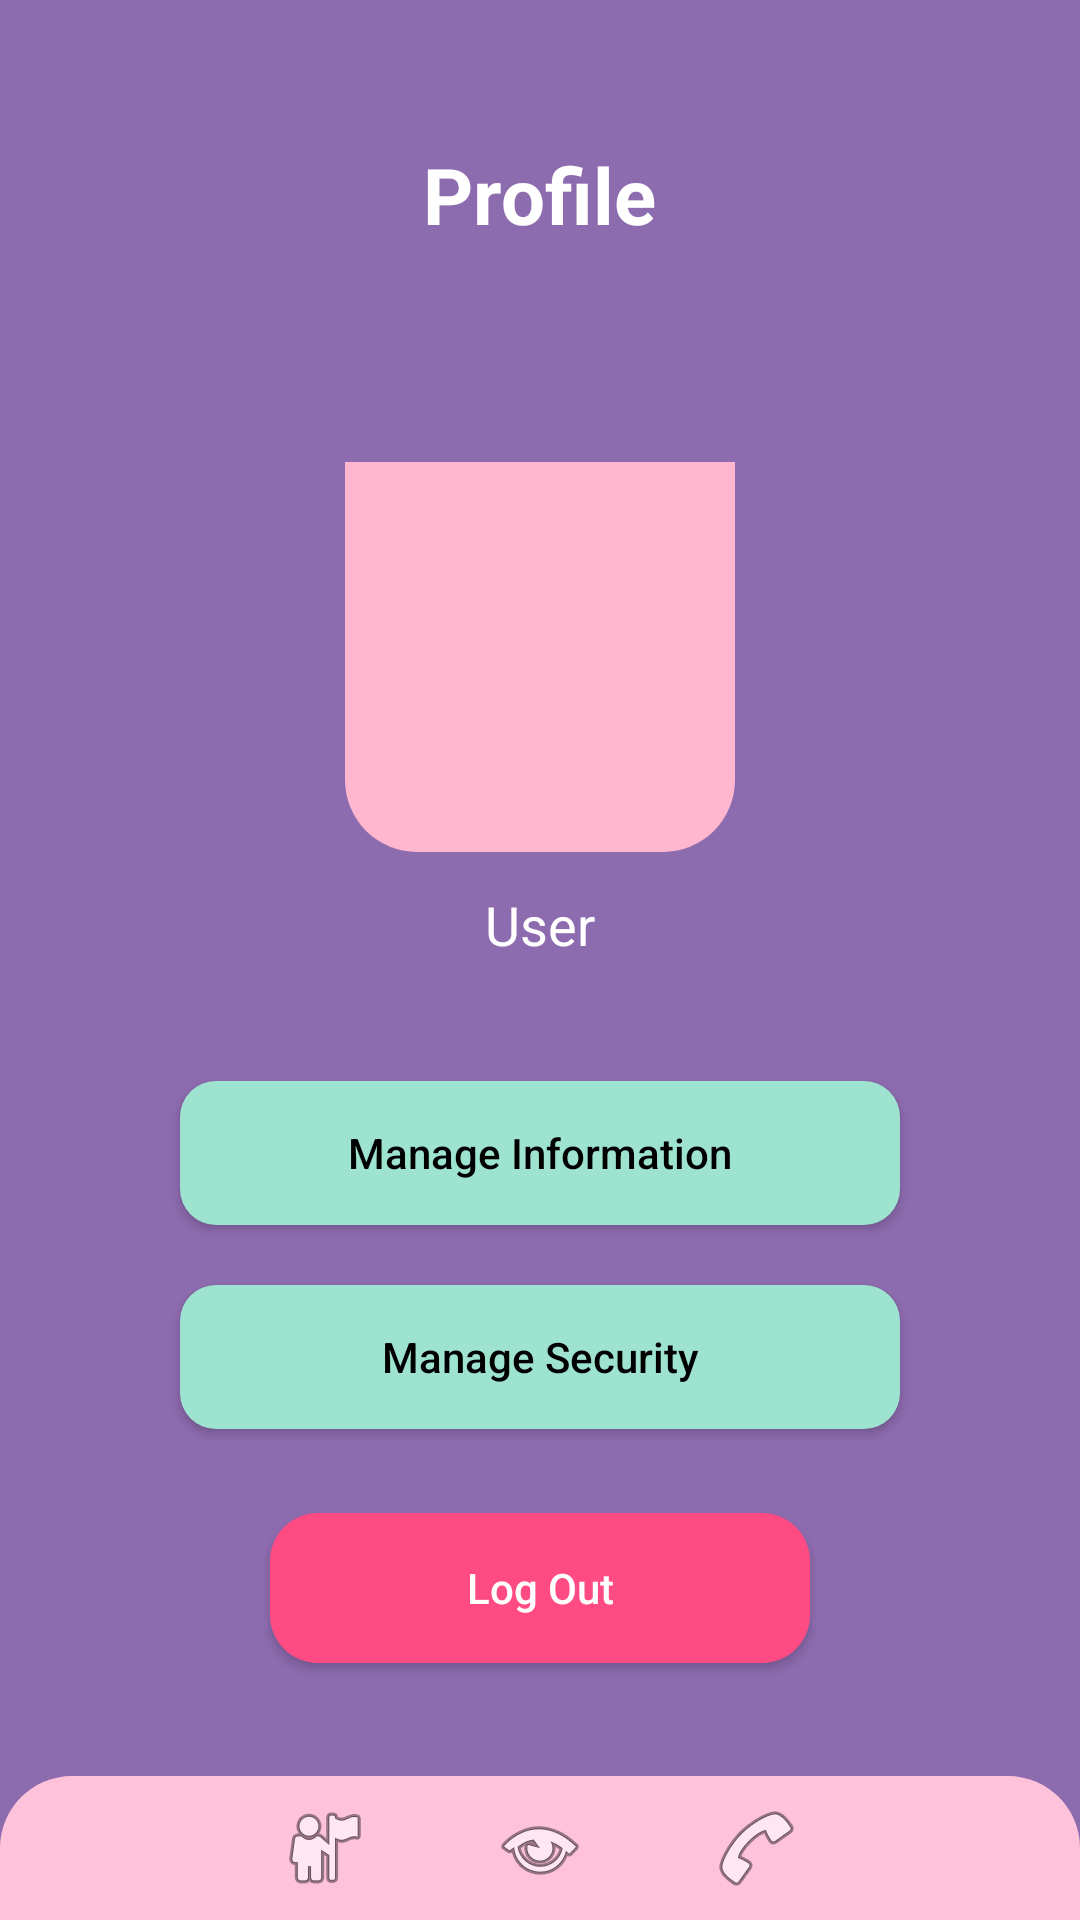

This screen was rendered from an Android layout file. Write that file and the resources it references.
<!-- AndroidManifest.xml: application theme Theme.SafeStep -->
<!-- res/layout/activity_profile.xml -->
<?xml version="1.0" encoding="utf-8"?>
<androidx.constraintlayout.widget.ConstraintLayout
    xmlns:android="http://schemas.android.com/apk/res/android"
    xmlns:app="http://schemas.android.com/apk/res-auto"
    android:layout_width="match_parent"
    android:layout_height="match_parent"
    android:background="@color/profilePurple">

    
    <LinearLayout
        android:id="@+id/headerProfile"
        android:layout_width="0dp"
        android:layout_height="130dp"
        android:background="@drawable/bg_header_rounded"
        android:gravity="center"
        android:paddingTop="20dp"
        android:paddingBottom="20dp"
        app:layout_constraintTop_toTopOf="parent"
        app:layout_constraintStart_toStartOf="parent"
        app:layout_constraintEnd_toEndOf="parent">

        <TextView
            android:id="@+id/tvProfileTitle"
            android:layout_width="wrap_content"
            android:layout_height="wrap_content"
            android:text="Profile"
            android:textColor="@android:color/white"
            android:textSize="26sp"
            android:textStyle="bold"/>
    </LinearLayout>

    
    <ImageView
        android:id="@+id/imgAvatar"
        android:layout_width="130dp"
        android:layout_height="130dp"
        android:layout_marginTop="24dp"
        android:background="@drawable/bg_avatar_circle"
        android:padding="16dp"
        android:src="@mipmap/ic_launcher_round"
        android:contentDescription="User Avatar"
        app:layout_constraintTop_toBottomOf="@id/headerProfile"
        app:layout_constraintStart_toStartOf="parent"
        app:layout_constraintEnd_toEndOf="parent" />

    
    <TextView
        android:id="@+id/tvUserName"
        android:layout_width="wrap_content"
        android:layout_height="wrap_content"
        android:text="User"
        android:textColor="@android:color/white"
        android:textSize="18sp"
        android:layout_marginTop="12dp"
        app:layout_constraintTop_toBottomOf="@id/imgAvatar"
        app:layout_constraintStart_toStartOf="parent"
        app:layout_constraintEnd_toEndOf="parent"/>

    
    <Button
        android:id="@+id/btnManageInformation"
        style="@style/ProfileTealButton"
        android:text="Manage Information"
        android:layout_marginTop="40dp"
        app:layout_constraintTop_toBottomOf="@id/tvUserName"
        app:layout_constraintStart_toStartOf="parent"
        app:layout_constraintEnd_toEndOf="parent" />

    
    <Button
        android:id="@+id/btnManageSecurity"
        style="@style/ProfileTealButton"
        android:text="Manage Security"
        android:layout_marginTop="20dp"
        app:layout_constraintTop_toBottomOf="@id/btnManageInformation"
        app:layout_constraintStart_toStartOf="parent"
        app:layout_constraintEnd_toEndOf="parent" />

    
    <Button
        android:id="@+id/btnLogout"
        android:layout_width="180dp"
        android:layout_height="50dp"
        android:text="Log Out"
        android:textColor="@android:color/white"
        android:textAllCaps="false"
        android:background="@drawable/bg_primary_button"
        android:layout_marginTop="28dp"
        app:layout_constraintTop_toBottomOf="@id/btnManageSecurity"
        app:layout_constraintStart_toStartOf="parent"
        app:layout_constraintEnd_toEndOf="parent" />

    
    <include
        android:id="@+id/bottomNav"
        layout="@layout/include_bottom_nav"
        android:layout_width="0dp"
        android:layout_height="wrap_content"
        app:layout_constraintBottom_toBottomOf="parent"
        app:layout_constraintStart_toStartOf="parent"
        app:layout_constraintEnd_toEndOf="parent" />

</androidx.constraintlayout.widget.ConstraintLayout>
<!-- res/layout/include_bottom_nav.xml (included above) -->
<?xml version="1.0" encoding="utf-8"?>
<LinearLayout xmlns:android="http://schemas.android.com/apk/res/android"
    android:layout_width="match_parent"
    android:layout_height="72dp"
    android:background="@drawable/bg_bottom_nav"
    android:gravity="center"
    android:paddingHorizontal="40dp"
    android:paddingVertical="8dp"
    android:id="@+id/bottomNav">

    <ImageView
        android:id="@+id/navProfile"
        android:layout_width="32dp"
        android:layout_height="32dp"
        android:src="@android:drawable/ic_menu_myplaces"
        android:contentDescription="Profile" />

    <Space
        android:layout_width="40dp"
        android:layout_height="0dp" />

    <ImageView
        android:id="@+id/navHome"
        android:layout_width="32dp"
        android:layout_height="32dp"
        android:src="@android:drawable/ic_menu_view"
        android:contentDescription="Home" />

    <Space
        android:layout_width="40dp"
        android:layout_height="0dp" />

    <ImageView
        android:id="@+id/navContacts"
        android:layout_width="32dp"
        android:layout_height="32dp"
        android:src="@android:drawable/ic_menu_call"
        android:contentDescription="Contacts" />
</LinearLayout>
<!-- resources referenced by this layout -->
<resources>
  <color name="profilePurple">#8D6BAF</color>
  <!-- drawable bg_avatar_circle (drawable) -->
  <?xml version="1.0" encoding="utf-8"?>
  <shape xmlns:android="http://schemas.android.com/apk/res/android">
      <solid android:color="@color/headerPink" />
      <corners android:bottomLeftRadius="24dp"
          android:bottomRightRadius="24dp" />
  </shape>
  <!-- drawable bg_bottom_nav (drawable) -->
  <?xml version="1.0" encoding="utf-8"?>
  <shape xmlns:android="http://schemas.android.com/apk/res/android">
      <solid android:color="@color/bottomPink" />
      <corners android:topLeftRadius="24dp"
          android:topRightRadius="24dp" />
  </shape>
  <!-- drawable bg_primary_button (drawable) -->
  <?xml version="1.0" encoding="utf-8"?>
  <shape xmlns:android="http://schemas.android.com/apk/res/android">
      <solid android:color="@color/hotPinkButton" />
      <corners android:radius="16dp" />
  </shape>
  <style name="ProfileTealButton">
          <item name="android:layout_width">240dp</item>
          <item name="android:layout_height">48dp</item>
          <item name="android:background">@drawable/bg_teal_field</item>
          <item name="android:textColor">@android:color/black</item>
          <item name="android:textAllCaps">false</item>
      </style>
  <style name="Theme.SafeStep" parent="Theme.Material3.Light.NoActionBar">
          <item name="android:statusBarColor">@color/ss_primary</item>
          <item name="colorPrimary">@color/ss_primary</item>
          <item name="colorOnPrimary">@color/ss_onPrimary</item>
          <item name="colorSecondary">@color/ss_secondary</item>
          <item name="android:windowBackground">@color/ss_background</item>
  
          
          <item name="shapeAppearanceSmallComponent">@style/Shape.Rounded.M</item>
          <item name="shapeAppearanceMediumComponent">@style/Shape.Rounded.L</item>
          <item name="shapeAppearanceLargeComponent">@style/Shape.Rounded.L</item>
  
          
          <item name="materialButtonStyle">@style/Widget.SafeStep.Button</item>
          <item name="textInputStyle">@style/Widget.SafeStep.TextInput</item>
      </style>
  <color name="headerPink">#FFB6CF</color>
  <color name="bottomPink">#FEC3DB</color>
  <color name="hotPinkButton">#FF4B83</color>
  <!-- drawable bg_teal_field (drawable) -->
  <?xml version="1.0" encoding="utf-8"?>
  <shape xmlns:android="http://schemas.android.com/apk/res/android">
      <solid android:color="@color/tealField" />
      <corners android:radius="12dp" />
  </shape>
  <color name="ss_primary">#0F6CBD</color>
  <color name="ss_onPrimary">#FFFFFF</color>
  <color name="ss_secondary">#FF6B6B</color>
  <color name="ss_background">#FFFFFF</color>
  <style name="Shape.Rounded.M" parent="">
          <item name="cornerSize">12dp</item>
      </style>
  <style name="Shape.Rounded.L" parent="">
          <item name="cornerSize">16dp</item>
      </style>
  <style name="Widget.SafeStep.Button" parent="Widget.Material3.Button">
          <item name="android:insetTop">12dp</item>
          <item name="android:insetBottom">12dp</item>
      </style>
  <style name="Widget.SafeStep.TextInput" parent="Widget.Material3.TextInputLayout.OutlinedBox">
          <item name="boxStrokeColor">@color/ss_outline</item>
          <item name="boxBackgroundColor">@color/ss_surface</item>
      </style>
  <color name="tealField">#9DE3D0</color>
  <color name="ss_outline">#D9E2EC</color>
  <color name="ss_surface">#F6FAFC</color>
</resources>
